Run: headless pygame with SDL's dummy video driver; simulated clock (each Clock.tick advances the game by its frame time, no real sleeping); random seed 0; keys injected as events and as key.get_pressed() state; no mouse input; restart key R tapped at the start of phases 3 and 4.
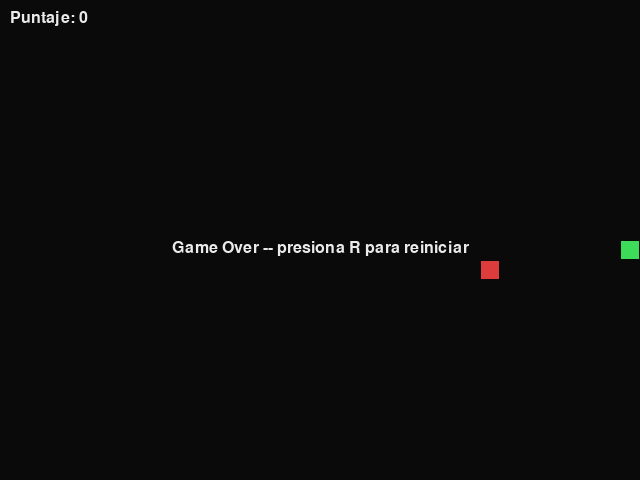
Frame 1 of 4 · flips 1–60 · no input
Frame 2 of 4 · flips 61–180 · tapped SPACE, RETURN · held RIGHT (→), D · screen unchanged from frame 1, image omitted
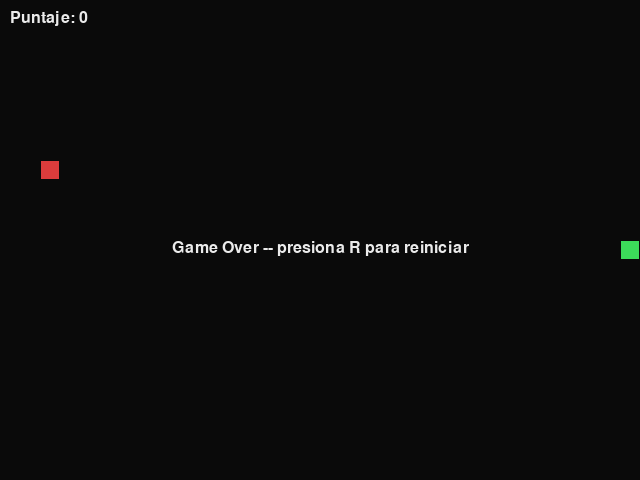
Frame 3 of 4 · flips 181–300 · tapped R · held DOWN (↓), S
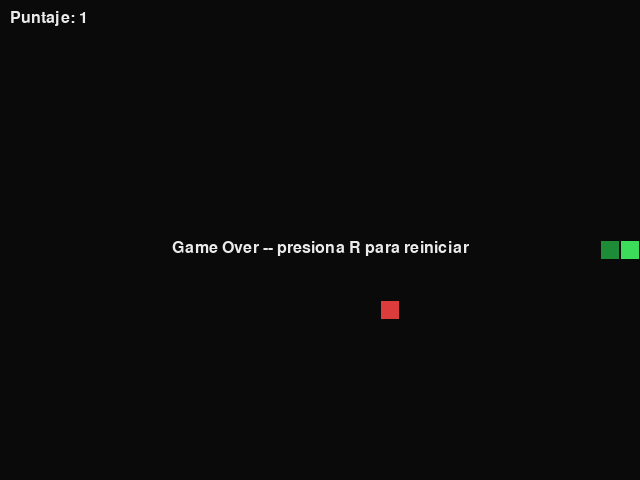
Frame 4 of 4 · flips 301–420 · tapped R · held LEFT (←), A, UP (↑), W

The pygame program that drew these frames:

"""Snake - juego clasico. Generado por SovNode (skeleton local, sin LLM)."""
import pygame
import random
import sys

pygame.init()

CELL_SIZE = 20
GRID_W, GRID_H = 32, 24
WIDTH, HEIGHT = CELL_SIZE * GRID_W, CELL_SIZE * GRID_H
FPS = 10

BLACK = (10, 10, 10)
GREEN = (60, 220, 90)
DARK_GREEN = (30, 140, 55)
RED = (220, 60, 60)
WHITE = (235, 235, 235)

screen = pygame.display.set_mode((WIDTH, HEIGHT))
pygame.display.set_caption("Snake")
clock = pygame.time.Clock()
font = pygame.font.SysFont("consolas", 24)


def random_food(snake):
    while True:
        pos = (random.randint(0, GRID_W - 1), random.randint(0, GRID_H - 1))
        if pos not in snake:
            return pos


def draw_cell(pos, color):
    x, y = pos
    rect = pygame.Rect(x * CELL_SIZE, y * CELL_SIZE, CELL_SIZE, CELL_SIZE)
    pygame.draw.rect(screen, color, rect)
    pygame.draw.rect(screen, BLACK, rect, 1)


def main():
    snake = [(GRID_W // 2, GRID_H // 2)]
    direction = (1, 0)
    pending_direction = direction
    food = random_food(snake)
    score = 0
    game_over = False

    while True:
        for event in pygame.event.get():
            if event.type == pygame.QUIT:
                pygame.quit()
                sys.exit()
            if event.type == pygame.KEYDOWN:
                if event.key in (pygame.K_UP, pygame.K_w) and direction != (0, 1):
                    pending_direction = (0, -1)
                elif event.key in (pygame.K_DOWN, pygame.K_s) and direction != (0, -1):
                    pending_direction = (0, 1)
                elif event.key in (pygame.K_LEFT, pygame.K_a) and direction != (1, 0):
                    pending_direction = (-1, 0)
                elif event.key in (pygame.K_RIGHT, pygame.K_d) and direction != (-1, 0):
                    pending_direction = (1, 0)
                elif event.key == pygame.K_r and game_over:
                    snake = [(GRID_W // 2, GRID_H // 2)]
                    direction = (1, 0)
                    pending_direction = direction
                    food = random_food(snake)
                    score = 0
                    game_over = False

        if not game_over:
            direction = pending_direction
            head_x, head_y = snake[0]
            new_head = (head_x + direction[0], head_y + direction[1])

            if (
                new_head[0] < 0 or new_head[0] >= GRID_W
                or new_head[1] < 0 or new_head[1] >= GRID_H
                or new_head in snake
            ):
                game_over = True
            else:
                snake.insert(0, new_head)
                if new_head == food:
                    score += 1
                    food = random_food(snake)
                else:
                    snake.pop()

        screen.fill(BLACK)
        for i, segment in enumerate(snake):
            draw_cell(segment, GREEN if i == 0 else DARK_GREEN)
        draw_cell(food, RED)

        score_surf = font.render(f"Puntaje: {score}", True, WHITE)
        screen.blit(score_surf, (10, 10))

        if game_over:
            msg = font.render("Game Over -- presiona R para reiniciar", True, WHITE)
            screen.blit(msg, (WIDTH // 2 - msg.get_width() // 2, HEIGHT // 2))

        pygame.display.flip()
        clock.tick(FPS)


if __name__ == "__main__":
    main()
